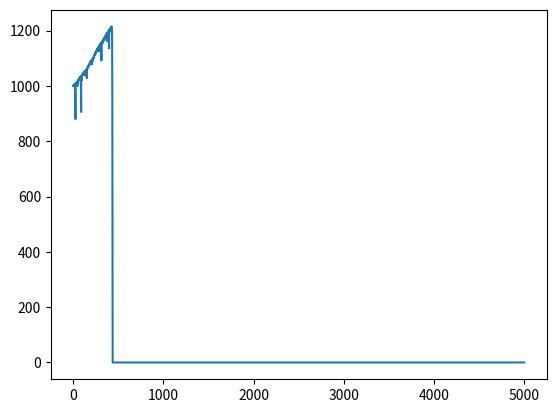

Reproduce this figure in Python.
"""
Roulette and gambler's ruin
"""
#=========================================================================================================
#NumPy Random
#=========================================================================================================
import numpy as np
import matplotlib.pyplot as plt

#Random integers
#Note low is inclusive to high is exclusive
spin = np.random.randint(0, 37)

#Test gambling strategy: bet on even numbers 
#and double bet after each loss

#Parameters
games = 100
money = 100
initial_bet = 1


def betting(money, games = 100, initial_bet = 1):
    #Player's position
    position = np.zeros(games + 1)
    position[0] = money
    #Initial bet
    bet = initial_bet
    idx = 0
    while money > bet and idx < games:
        #Spin the wheel
        spin = np.random.randint(0, 37)
        #Update index
        idx += 1
        if spin % 2 == 0 and spin != 0:
            money += bet
            bet = initial_bet
        else:
            money -= bet
            bet *= 2
        #Update position
        position[idx] = money
    return position

#Play game
position = betting(money = 1000, games = 5000)       

plt.plot(position)
plt.savefig('DW_position.png')
plt.show()
